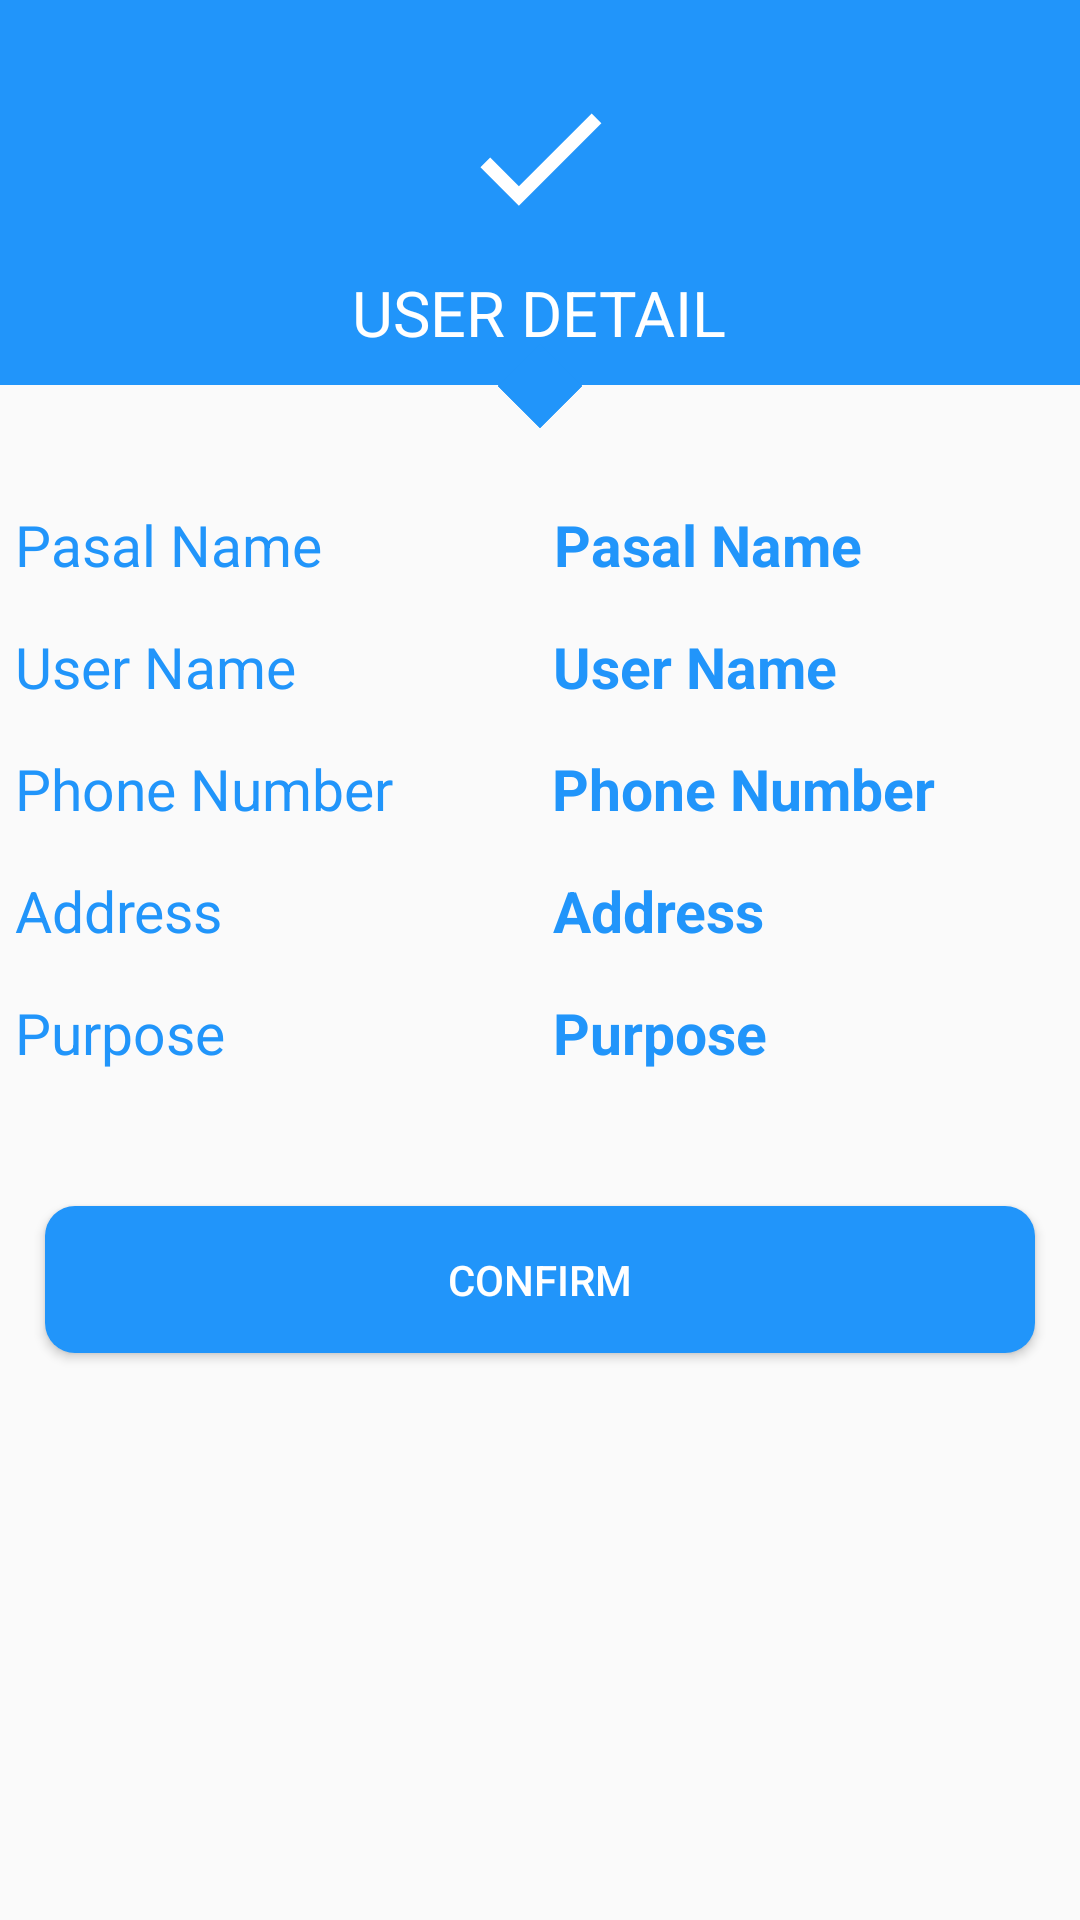

The Android layout XML behind this screen, and the referenced resources:
<!-- AndroidManifest.xml: application theme AppTheme -->
<!-- res/layout/activity_user_detail.xml -->
<?xml version="1.0" encoding="utf-8"?>
<LinearLayout
    xmlns:android="http://schemas.android.com/apk/res/android"
    android:orientation="vertical"
    xmlns:tools="http://schemas.android.com/tools"
    android:layout_width="match_parent"
    android:layout_height="match_parent"
    tools:context=".Activities.UserDetail">



    <LinearLayout
        android:id="@+id/linearlayout"
        android:layout_width="match_parent"
        android:layout_height="wrap_content"
        android:background="@color/blue"
        android:gravity="center"
        android:orientation="vertical">

        <ImageView
            android:layout_width="65dp"
            android:layout_height="65dp"
            android:layout_marginTop="20dp"
            android:padding="5dp"
            android:src="@drawable/confirm"
            android:tint="#fff"/>

        <TextView
            android:layout_width="wrap_content"
            android:layout_height="wrap_content"
            android:layout_marginBottom="10dp"
            android:layout_marginTop="5dp"
            android:fontFamily="sans-serif"
            android:text="USER DETAIL"
            android:textColor="#fff"
            android:textSize="21sp" />

    </LinearLayout>

    <ImageView
        android:id="@+id/image"
        android:layout_gravity="center_horizontal"
        android:layout_width="20dp"
        android:layout_height="20dp"
        android:layout_below="@id/linearlayout"
        android:layout_marginTop="-10dp"
        android:rotation="45"
        android:src="@drawable/sq" />


    <LinearLayout
        android:orientation="horizontal"
        android:layout_width="match_parent"
        android:layout_height="wrap_content"
        android:layout_marginTop="25dp">

    <TextView
       android:layout_weight="1"
        android:layout_width="wrap_content"
        android:layout_height="wrap_content"
        android:textSize="19dp"
        android:textColor="@color/blue"
        android:text="Pasal Name"
        android:layout_margin="5dp"/>


        <TextView
            android:layout_weight="1"
            android:id="@+id/pname"
            android:textColor="@color/blue"
            android:layout_width="wrap_content"
            android:layout_height="wrap_content"
            android:textSize="19dp"
            android:text="Pasal Name"
            android:textStyle="bold"
            android:layout_margin="5dp"/>
    </LinearLayout>

    <LinearLayout
        android:orientation="horizontal"
        android:layout_width="match_parent"
        android:layout_height="wrap_content"
        android:textColor="@color/blue"
        android:layout_marginTop="5dp">

        <TextView
        android:layout_weight="1"
        android:layout_width="wrap_content"
        android:layout_height="wrap_content"
        android:textSize="19dp"
        android:text="User Name"
            android:textColor="@color/blue"
        android:layout_margin="5dp"/>

        <TextView
            android:layout_weight="1"
            android:id="@+id/username"
            android:layout_width="wrap_content"
            android:layout_height="wrap_content"
            android:textSize="19dp"
            android:textColor="@color/blue"
            android:text="User Name"
            android:textStyle="bold"
            android:layout_margin="5dp"/>
    </LinearLayout>


    <LinearLayout
        android:orientation="horizontal"
        android:layout_width="match_parent"
        android:layout_height="wrap_content"
        android:textColor="@color/blue"
        android:layout_marginTop="5dp">
    <TextView
        android:layout_weight="1"
        android:layout_width="wrap_content"
        android:layout_height="wrap_content"
        android:textColor="@color/blue"
        android:textSize="19dp"
        android:text="Phone Number"
        android:layout_margin="5dp"/>

        <TextView
            android:layout_weight="1"
            android:id="@+id/phone"
            android:layout_width="wrap_content"
            android:layout_height="wrap_content"
            android:textSize="19dp"
            android:textColor="@color/blue"
            android:text="Phone Number"
            android:textStyle="bold"
            android:layout_margin="5dp"/>
    </LinearLayout>

    <LinearLayout
        android:orientation="horizontal"
        android:layout_width="match_parent"
        android:layout_height="wrap_content"
        android:layout_marginTop="5dp">
    <TextView
        android:layout_weight="1"
        android:layout_width="wrap_content"
        android:layout_height="wrap_content"
        android:textColor="@color/blue"
        android:textSize="19dp"
        android:text="Address"
        android:layout_margin="5dp"/>

        <TextView
            android:layout_weight="1"
            android:id="@+id/address"
            android:layout_width="wrap_content"
            android:layout_height="wrap_content"
            android:textSize="19dp"
            android:textColor="@color/blue"
            android:textStyle="bold"
            android:text="Address"
            android:layout_margin="5dp"/>
    </LinearLayout>

    <LinearLayout
        android:orientation="horizontal"
        android:layout_width="match_parent"
        android:layout_height="wrap_content"
        android:layout_marginTop="5dp"
        android:layout_marginBottom="25dp">
    <TextView
        android:layout_weight="1"
        android:layout_width="wrap_content"
        android:layout_height="wrap_content"
        android:textColor="@color/blue"
        android:textSize="19dp"
        android:text="Purpose"
        android:layout_margin="5dp"/>

        <TextView
            android:layout_weight="1"
            android:id="@+id/purpose"
            android:layout_width="wrap_content"
            android:layout_height="wrap_content"
            android:textSize="19dp"
            android:textColor="@color/blue"
            android:textStyle="bold"
            android:text="Purpose"
            android:layout_margin="5dp"/>
    </LinearLayout>
    <Button
        android:id="@+id/confirm"
        android:background="@drawable/button_style1"
        style="@style/btn1"
        android:layout_width="match_parent"
        android:layout_height="wrap_content"
        android:layout_marginTop="15dp"
        android:text="Confirm"/>
    </LinearLayout>
<!-- resources referenced by this layout -->
<resources>
  <color name="blue">#2195fa</color>
  <!-- drawable button_style1 (drawable) -->
  <?xml version="1.0" encoding="utf-8"?>
  <selector xmlns:android="http://schemas.android.com/apk/res/android">
  
      <item android:state_pressed="true">
          <shape android:shape="rectangle">
              <corners android:radius="15dp"/>
              <solid android:color="#04285c"/>
          </shape>
  
      </item>
  
      <item>
          <shape android:shape="rectangle">
              <solid android:color="#2195fa"/>
              <corners android:radius="10dp"/>
          </shape>
      </item>
  
  </selector>
  <!-- drawable confirm (drawable) -->
  <vector xmlns:android="http://schemas.android.com/apk/res/android"
          android:width="45dp"
          android:height="45dp"
          android:viewportWidth="24.0"
          android:viewportHeight="24.0">
      <path
          android:fillColor="#2195fa"
          android:pathData="M9,16.17L4.83,12l-1.42,1.41L9,19 21,7l-1.41,-1.41z"/>
  </vector>
  <!-- drawable sq (drawable) -->
  <?xml version="1.0" encoding="utf-8"?>
      <shape
          xmlns:android="http://schemas.android.com/apk/res/android"
          android:shape="rectangle">
          <solid android:color="@color/blue"/>
  
  
      </shape>
  <style name="btn1">
          <item name="android:textColor">#ffffff</item>
          <item name="android:layout_margin">15dp</item>
          <item name="android:layout_marginTop">21dp</item>
          <item name="android:padding">15dp</item>
      </style>
  <style name="AppTheme" parent="Theme.AppCompat.Light.DarkActionBar">
          
          <item name="colorPrimary">@color/colorPrimary</item>
          <item name="colorPrimaryDark">@color/colorPrimaryDark</item>
          <item name="colorAccent">@color/colorAccent</item>
      </style>
  <color name="colorPrimary">#3F51B5</color>
  <color name="colorPrimaryDark">#303F9F</color>
  <color name="colorAccent">#ffffff</color>
</resources>
